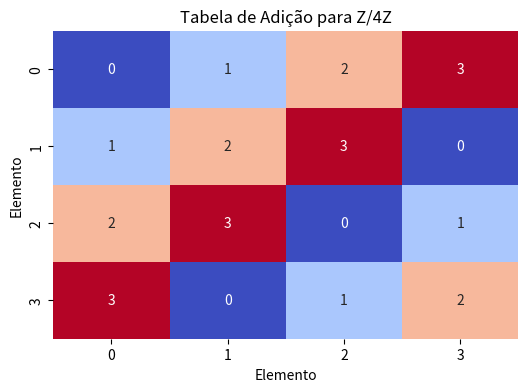

Recreate this plot in Python.
import matplotlib.pyplot as plt
import seaborn as sns
import numpy as np

# Matriz de adição para o anel Z/4Z
Z4_addition = np.array([[ (i+j) % 4 for j in range(4)] for i in range(4)])

# Visualizar a matriz de adição
plt.figure(figsize=(6, 4))
sns.heatmap(Z4_addition, annot=True, cmap='coolwarm', cbar=False)
plt.title('Tabela de Adição para Z/4Z')
plt.xlabel('Elemento')
plt.ylabel('Elemento')
plt.show()